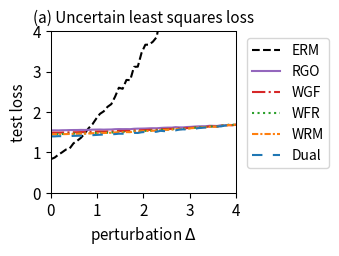

Generate this figure with matplotlib:
import numpy as np
import matplotlib.pyplot as plt
from scipy.optimize import minimize
from scipy.special import logsumexp

# --- 1. 实验设置与参数定义 ---
# 定义问题的维度
DIM_M = 10  # 矩阵 A 的行数
DIM_N = 10  # 矩阵 A 的列数 (theta 的维度)

# 定义训练/测试样本数量
N_TRAIN_SAMPLES = 20
N_TEST_SAMPLES = 1000

# 定义分布偏移的扰动范围
DELTA_MIN = 0.0
DELTA_MAX = 4.0
DELTA_STEPS = 50

# --- DRO 算法超参数 ---
N_EPOCHS = 50 # 外部优化的迭代轮数
LEARNING_RATE = 0.01 # 外部优化 theta 的学习率
LAMBDA_VAL = 0.5 # 正则化参数 lambda
EPSILON = 1 # 熵正则化参数 epsilon
GRAD_CLIP_THRESHOLD = 10.0 # 梯度裁剪阈值，防止梯度爆炸

# RGO (算法2) 特定参数
RGO_SMOOTHNESS_L = 0.5 # 假设的损失函数平滑度 L (需满足 LAMBDA_VAL > L/2)

# WGF (算法3), WFR (算法4), WRM 特定参数
K_INNER_STEPS = 50  # 内部循环迭代次数 K (现在作为基准次数)
INNER_STEP_SIZE = 0.01 # 内部循环步长 eta

# WFR (算法4) 特定参数
M_PARTICLES = 5 # WFR 使用的粒子(样本)数量
WFR_WEIGHT_STEP_SIZE = 0.08 # WFR 权重更新步长 tau

# Dual 方法特定参数
SINKHORN_SAMPLE_LEVEL = 4 # Dual 方法的蒙特卡洛采样级别

# --- 2. 生成固定的问题实例 ---
np.random.seed(42)
A0 = np.random.randn(DIM_M, DIM_N)
A1 = np.random.randn(DIM_M, DIM_N)
b = np.random.randn(DIM_M)

# --- 3. 数据生成函数 ---
def generate_training_data(n_samples):
    return np.random.uniform(-0.5, 0.5, n_samples)

def generate_test_data(n_samples, delta):
    lower_bound = -0.5 * (1 + delta)
    upper_bound = 0.5 * (1 + delta)
    return np.random.uniform(lower_bound, upper_bound, n_samples)

# --- 4. 核心函数定义 ---
def loss_function(theta, z):
    """ 计算单个样本 z 的损失 f_theta(z) """
    A_z = A0 + z * A1
    residual = A_z @ theta - b
    return np.sum(residual**2)/DIM_M

def loss_grad_theta(theta, z):
    """ 计算损失函数关于 theta 的梯度 nabla_theta f_theta(z) """
    A_z = A0 + z * A1
    residual = A_z @ theta - b
    return 2 * A_z.T @ residual

def loss_grad_z(theta, z):
    """ 计算损失函数关于 z 的梯度 nabla_z f_theta(z) """
    residual = (A0 + z * A1) @ theta - b
    grad_A_z = A1 @ theta
    return 2 * residual.T @ grad_A_z

# --- 5. ERM (经验风险最小化) 实现 ---
def erm_objective_function(theta, xi_samples):
    """ 计算 ERM 的目标函数值（平均损失）"""
    total_loss = np.mean([loss_function(theta, xi) for xi in xi_samples])
    return total_loss

def solve_erm(xi_train_samples):
    """ 使用优化器求解 ERM 问题 """
    initial_theta = np.zeros(DIM_N)
    result = minimize(
        erm_objective_function, initial_theta, args=(xi_train_samples,), method='BFGS')
    if not result.success:
        print("警告: ERM 优化过程可能未收敛。")
    return result.x

# --- 6. RGO (算法2) 实现 ---
def solve_rgo(xi_train_samples):
    """ 使用 RGO 算法求解 Sinkhorn DRO """
    theta = np.zeros(DIM_N)
    
    def rgo_inner_objective(z, xi, current_theta):
        l = loss_function(current_theta, z)
        penalty = np.sum((z - xi)**2)
        return -l / (LAMBDA_VAL * EPSILON) + penalty / EPSILON

    def rgo_inner_objective_grad_z(z, xi, current_theta):
        grad_l_z = loss_grad_z(current_theta, z)
        grad_penalty = 2 * (z - xi)
        return -grad_l_z / (LAMBDA_VAL * EPSILON) + grad_penalty / EPSILON
    
    for epoch in range(N_EPOCHS):
        grad_accumulator = np.zeros_like(theta)
        for xi in xi_train_samples:
            # Stage 1: 使用梯度下降寻找 z*
            steps = K_INNER_STEPS
            z_k = xi # 初始化
            for _ in range(steps):
                grad = rgo_inner_objective_grad_z(z_k, xi, theta)
                z_k -= INNER_STEP_SIZE * grad
            z_star = z_k

            # Stage 2: 拒绝采样
            accepted = False
            while not accepted:
                variance = (LAMBDA_VAL * EPSILON) / (2 * LAMBDA_VAL - RGO_SMOOTHNESS_L)
                if variance <= 0: variance = 1e-6
                z_candidate = np.random.normal(z_star, np.sqrt(variance))
                f_val_candidate = rgo_inner_objective(z_candidate, xi, theta)
                f_val_star = rgo_inner_objective(z_star, xi, theta)
                log_accept_prob = -f_val_candidate + f_val_star - ((np.sum((z_candidate - z_star)**2)) / (2*variance))
                if np.log(np.random.rand()) < log_accept_prob:
                    accepted_sample = z_candidate
                    accepted = True
            grad_accumulator += loss_grad_theta(theta, accepted_sample)
        
        avg_grad = grad_accumulator / len(xi_train_samples)
        grad_norm = np.linalg.norm(avg_grad)
        if grad_norm > GRAD_CLIP_THRESHOLD:
            avg_grad = avg_grad * GRAD_CLIP_THRESHOLD / grad_norm
        theta -= LEARNING_RATE * avg_grad
        
    return theta

# --- 7. Wasserstein Gradient Flow (WGF) 实现 (基于算法3) ---
def solve_wgf(xi_train_samples):
    """ 使用 Wasserstein Gradient Flow (WGF) 求解 Sinkhorn DRO """
    theta = np.zeros(DIM_N)
    
    def f_bar_grad_z(z, xi, current_theta):
        grad_f = loss_grad_z(current_theta, z)
        return grad_f - 2 * LAMBDA_VAL * (z - xi)

    for epoch in range(N_EPOCHS):
        grad_accumulator = np.zeros_like(theta)
        for xi in xi_train_samples:
            z_k = xi
            steps = K_INNER_STEPS
            for _ in range(steps):
                noise = np.random.normal(0, 1)
                grad = f_bar_grad_z(z_k, xi, theta)
                z_k += INNER_STEP_SIZE * grad + np.sqrt(2 * INNER_STEP_SIZE * LAMBDA_VAL * EPSILON) * noise
            grad_accumulator += loss_grad_theta(theta, z_k)
            
        avg_grad = grad_accumulator / len(xi_train_samples)
        grad_norm = np.linalg.norm(avg_grad)
        if grad_norm > GRAD_CLIP_THRESHOLD:
            avg_grad = avg_grad * GRAD_CLIP_THRESHOLD / grad_norm
        theta -= LEARNING_RATE * avg_grad
        
    return theta

# --- 8. WFR Flow (算法4) 实现 ---
def solve_wfr(xi_train_samples):
    """ 使用 WFR Flow 求解 Sinkhorn DRO """
    theta = np.zeros(DIM_N)
    
    def f_bar(z, xi, current_theta):
         return loss_function(current_theta, z) - LAMBDA_VAL * np.sum((z-xi)**2)
    
    def f_bar_grad_z(z, xi, current_theta):
        grad_f = loss_grad_z(current_theta, z)
        return grad_f - 2 * LAMBDA_VAL * (z - xi)

    for epoch in range(N_EPOCHS):
        grad_accumulator = np.zeros_like(theta)
        for xi in xi_train_samples:
            particles = np.full(M_PARTICLES, xi)
            weights = np.full(M_PARTICLES, 1.0 / M_PARTICLES)
            
            steps = K_INNER_STEPS
            for _ in range(steps):
                for i in range(M_PARTICLES):
                    noise = np.random.normal(0, 1)
                    grad = f_bar_grad_z(particles[i], xi, theta)
                    particles[i] += INNER_STEP_SIZE * grad + np.sqrt(2 * INNER_STEP_SIZE * LAMBDA_VAL * EPSILON) * noise
                    f_bar_val = f_bar(particles[i], xi, theta)
                    weights[i] = (weights[i]**(1 - LAMBDA_VAL * EPSILON * WFR_WEIGHT_STEP_SIZE)) * np.exp(WFR_WEIGHT_STEP_SIZE * f_bar_val)
                
                sum_weights = np.sum(weights)
                if sum_weights > 1e-8: weights /= sum_weights
                else: weights = np.full(M_PARTICLES, 1.0 / M_PARTICLES)

            weighted_grad = np.sum([w * loss_grad_theta(theta, z) for w, z in zip(weights, particles)], axis=0)
            grad_accumulator += weighted_grad
        
        avg_grad = grad_accumulator / len(xi_train_samples)
        grad_norm = np.linalg.norm(avg_grad)
        if grad_norm > GRAD_CLIP_THRESHOLD:
            avg_grad = avg_grad * GRAD_CLIP_THRESHOLD / grad_norm
        theta -= LEARNING_RATE * avg_grad
        
    return theta

# --- 9. WRM (Wasserstein Robust Method) 实现 ---
def solve_wrm(xi_train_samples):
    """ 使用 WRM (确定性内部优化) 求解 """
    theta = np.zeros(DIM_N)
    
    def f_bar_grad_z(z, xi, current_theta):
        grad_f = loss_grad_z(current_theta, z)
        return grad_f - 2 * LAMBDA_VAL * (z - xi)

    for epoch in range(N_EPOCHS):
        grad_accumulator = np.zeros_like(theta)
        for xi in xi_train_samples:
            z_k = xi
            steps = K_INNER_STEPS
            for _ in range(steps):
                grad = f_bar_grad_z(z_k, xi, theta)
                z_k += INNER_STEP_SIZE * grad
            
            grad_accumulator += loss_grad_theta(theta, z_k)
            
        avg_grad = grad_accumulator / len(xi_train_samples)
        grad_norm = np.linalg.norm(avg_grad)
        if grad_norm > GRAD_CLIP_THRESHOLD:
            avg_grad = avg_grad * GRAD_CLIP_THRESHOLD / grad_norm
        theta -= LEARNING_RATE * avg_grad
        
    return theta

# --- 10. Dual Method (对偶方法) 实现 ---
def solve_dual(xi_train_samples):
    """ 使用对偶方法求解 Sinkhorn DRO """
    theta = np.zeros(DIM_N)
    
    levels = np.arange(SINKHORN_SAMPLE_LEVEL + 1)
    numerators = 2.0**(-levels)
    denominator = 2.0 - 2.0**(-SINKHORN_SAMPLE_LEVEL)
    probabilities = numerators / denominator
    
    for _ in range(N_EPOCHS):
        grad_accumulator = np.zeros_like(theta)
        for xi in xi_train_samples:
            sampled_level = np.random.choice(levels, p=probabilities)
            m = 2**sampled_level
            noise = np.random.randn(m) * np.sqrt(EPSILON)
            z_samples = xi + noise
            v = np.array([loss_function(theta, z) for z in z_samples]) / (LAMBDA_VAL * EPSILON)
            weights = np.exp(v - np.max(v)) 
            weights /= np.sum(weights)
            grads_per_sample = np.array([loss_grad_theta(theta, z) for z in z_samples])
            weighted_grad = np.sum(weights[:, np.newaxis] * grads_per_sample, axis=0)
            grad_accumulator += weighted_grad

        avg_grad = grad_accumulator / len(xi_train_samples)
        grad_norm = np.linalg.norm(avg_grad)
        if grad_norm > GRAD_CLIP_THRESHOLD:
            avg_grad = avg_grad * GRAD_CLIP_THRESHOLD / grad_norm
        theta -= LEARNING_RATE * avg_grad
        
    return theta

# --- 11. 实验执行与评估 ---
def run_experiment():
    """ 执行完整的实验流程 """
    xi_train = generate_training_data(N_TRAIN_SAMPLES)
    
    print("正在求解 ERM 模型...")
    theta_erm = solve_erm(xi_train)
    print("正在求解 RGO 模型...")
    theta_rgo = solve_rgo(xi_train)
    print("正在求解 WGF 模型...")
    theta_wgf = solve_wgf(xi_train)
    print("正在求解 WFR 模型...")
    theta_wfr = solve_wfr(xi_train)
    print("正在求解 WRM 模型...")
    theta_wrm = solve_wrm(xi_train)
    print("正在求解 Dual 模型...")
    theta_dual = solve_dual(xi_train)
    print("所有模型求解完成。")

    delta_values = np.linspace(DELTA_MIN, DELTA_MAX, DELTA_STEPS)
    results = {'ERM': [], 'RGO': [], 'WGF': [], 'WFR': [], 'WRM': [], 'Dual': []}
    models = {
        'ERM': theta_erm, 'RGO': theta_rgo, 'WGF': theta_wgf, 
        'WFR': theta_wfr, 'WRM': theta_wrm, 'Dual': theta_dual
    }

    print("正在评估所有模型...")
    for delta in delta_values:
        xi_test = generate_test_data(N_TEST_SAMPLES, delta)
        for name, theta in models.items():
            test_loss = erm_objective_function(theta, xi_test)
            results[name].append(test_loss)
            
    print("评估完成。")
    return delta_values, results

# --- 12. 结果可视化 ---
def plot_results(delta_values, results):
    """ 绘制所有模型损失随扰动 delta 变化的曲线 """
    fig, ax = plt.subplots(figsize=(3.5, 2.613), dpi=300)

    styles = {
        'ERM': {'color': 'k', 'linestyle': '--'},
        'RGO': {'color': '#9467bd', 'linestyle': '-'}, 
        'WGF': {'color': '#d62728', 'linestyle': '-.'},
        'WFR': {'color': '#2ca02c', 'linestyle': ':'},
        'WRM': {'color': '#ff7f0e', 'linestyle': (0, (3, 1, 1, 1))}, # orange, dashdotdot
        'Dual': {'color': '#1f77b4', 'linestyle': (0, (5, 5))} # blue, dashed
    }
    
    for name, losses in results.items():
        ax.plot(delta_values, losses, linewidth=1.5, label=name, **styles[name])

    ax.set_title('(a) Uncertain least squares loss', fontsize=11)
    ax.set_xlabel('perturbation $\Delta$', fontsize=11)
    ax.set_ylabel('test loss', fontsize=11)
    ax.tick_params(axis='both', which='major', labelsize=11)
    for spine in ax.spines.values():
        spine.set_linewidth(0.75)
    ax.set_xlim(0, 4)
    ax.set_ylim(0, 4)
    ax.grid(False)
    ax.legend(fontsize=10)
    ax.legend(loc='upper left', bbox_to_anchor=(1.02, 1))
    plt.tight_layout()
    plt.savefig('uncertain_least_squares_results.png', dpi=300)
    plt.show()

# --- 主程序入口 ---
if __name__ == '__main__':
    with np.errstate(all='ignore'):
        delta_vals, all_results = run_experiment()
        plot_results(delta_vals, all_results)

